Run: headless pygame with SDL's dummy video driver; simulated clock (each Clock.tick advances the game by its frame time, no real sleeping); random seed 0; keys injected as events and as key.get_pressed() state; no mouse input.
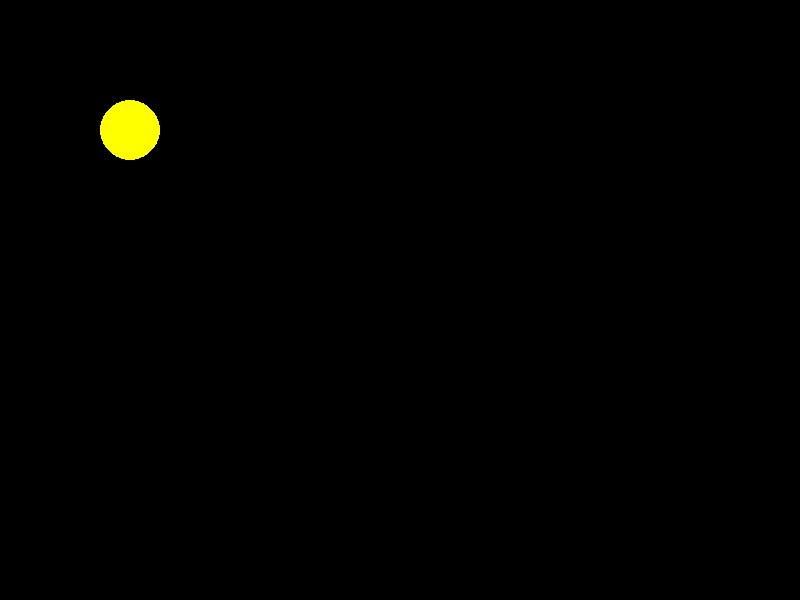
Frame 1 of 4 · flips 1–60 · no input
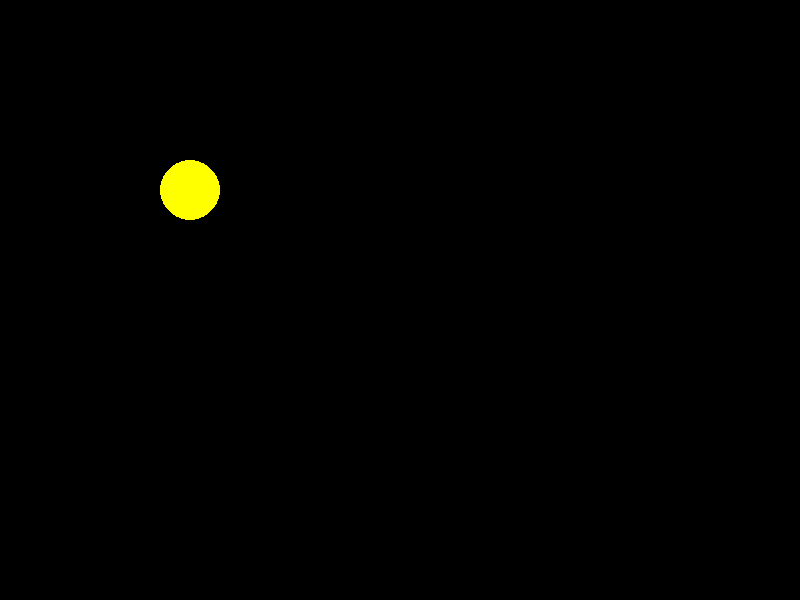
Frame 2 of 4 · flips 61–180 · tapped SPACE, RETURN · held RIGHT (→), D
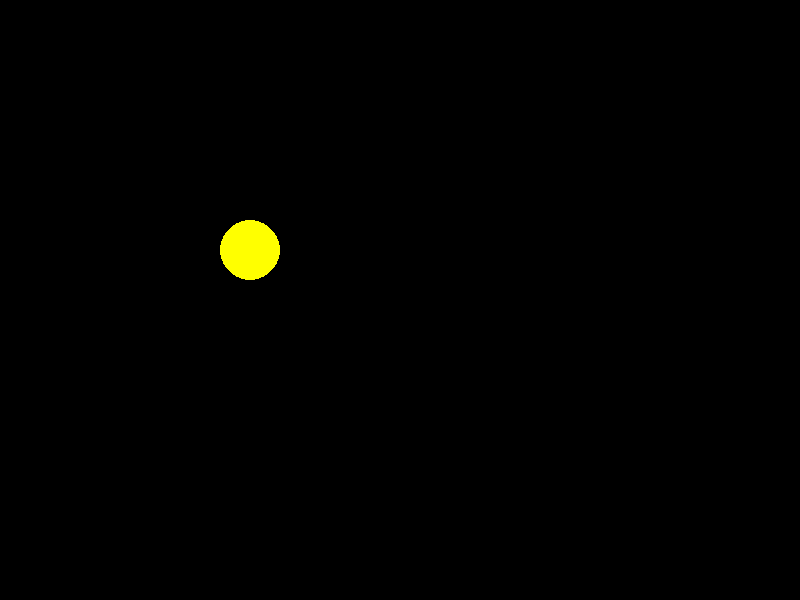
Frame 3 of 4 · flips 181–300 · held DOWN (↓), S
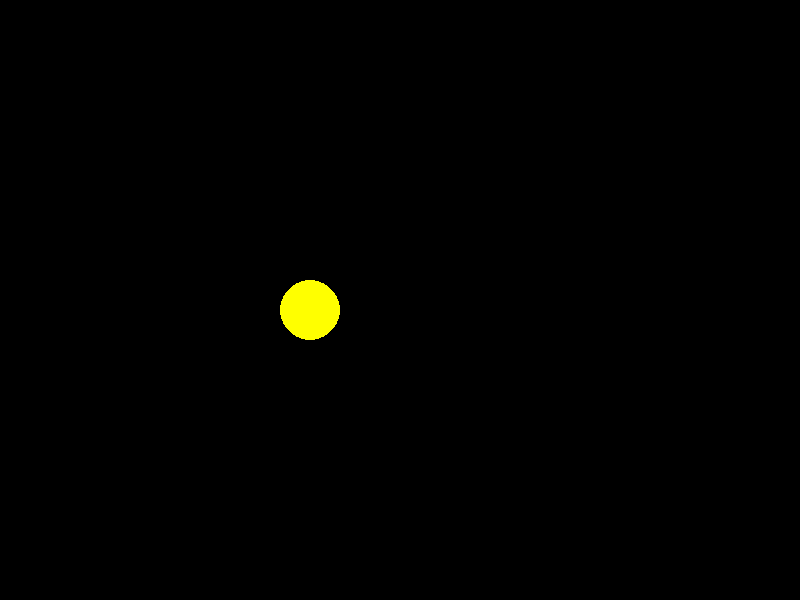
Frame 4 of 4 · flips 301–420 · held LEFT (←), A, UP (↑), W

The pygame program that drew these frames:

import pygame
from random import choice
AMARELO = (255, 255, 0)
VERMELHO = (255, 0, 0)
AZUL = (0, 0, 255)
VERDE = (0, 255, 0)
PRETO = (0, 0, 0)
VELOCIDADE = 0.5
tela = pygame.display.set_mode((800, 600))
x = 100
y = 100
raio = 30
vel_y = VELOCIDADE
vel_x = VELOCIDADE
cores = [AMARELO, VERMELHO, AZUL, VERDE]
cor = AMARELO
while True:
    # Calcular as regras do jogo
    x = x + vel_x
    y = y + vel_y

    if y + raio > 600:
        vel_y = -VELOCIDADE
        cor = choice(cores)
    if y - raio < 0:
        vel_y = VELOCIDADE
        cor = choice(cores)
    if x + raio > 800:
        vel_x = -VELOCIDADE
        cor = choice(cores)
    if x - raio < 0:
        vel_x = VELOCIDADE
        cor = choice(cores)

    # Pintar a tela
    tela.fill(PRETO)
    pygame.draw.circle(tela, cor, (int(x), int(y)), raio, 0)
    pygame.display.update()

    # Captura eventos
    for evt in pygame.event.get():
        if evt.type == pygame.QUIT:
            exit()
